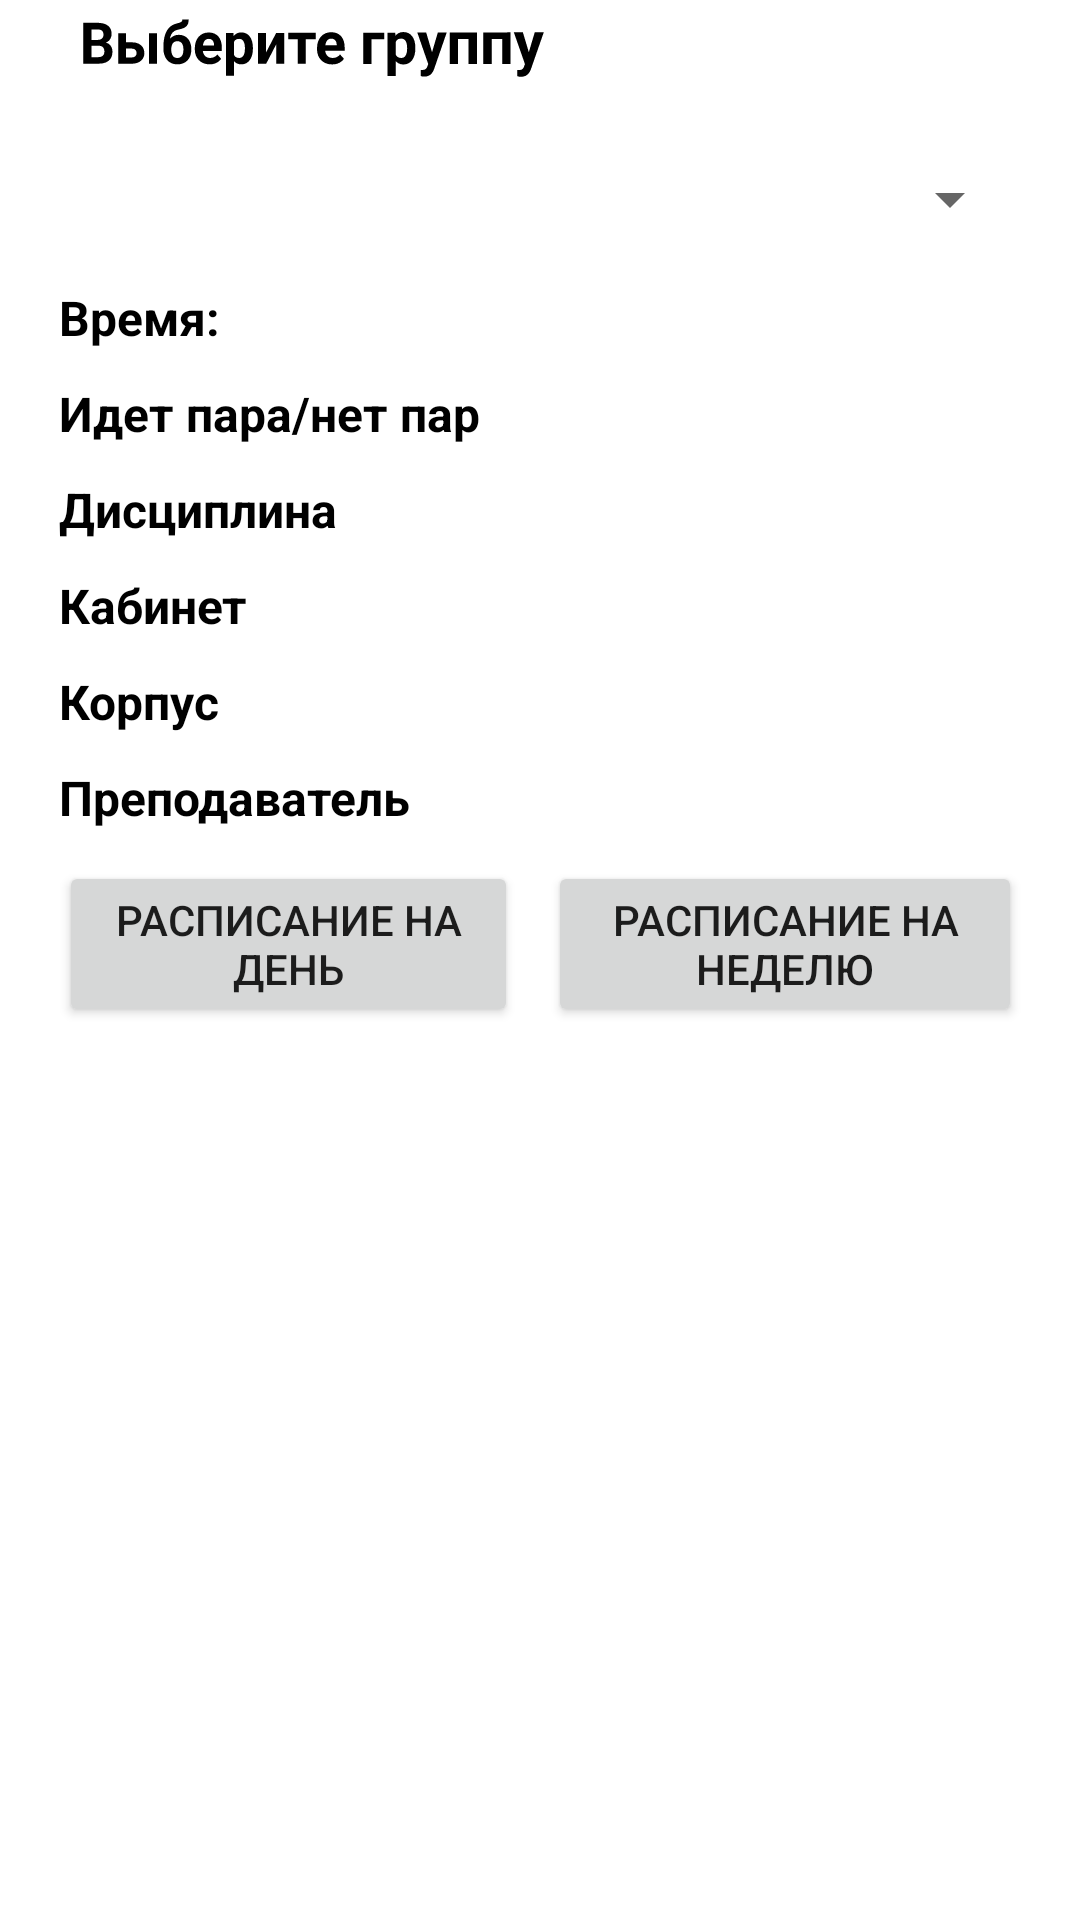

The Android layout XML behind this screen, and the referenced resources:
<!-- AndroidManifest.xml: application theme Theme.BaseProject -->
<!-- res/layout/activity_student.xml -->
<?xml version="1.0" encoding="utf-8"?>
<androidx.constraintlayout.widget.ConstraintLayout xmlns:android="http://schemas.android.com/apk/res/android"
    xmlns:app="http://schemas.android.com/apk/res-auto"
    xmlns:tools="http://schemas.android.com/tools"
    android:layout_width="match_parent"
    android:layout_height="match_parent"
    tools:context=".StudentActivity">

    <LinearLayout
        android:layout_width="321dp"
        android:layout_height="641dp"
        android:orientation="vertical"
        app:layout_constraintBottom_toBottomOf="parent"
        app:layout_constraintEnd_toEndOf="parent"
        app:layout_constraintStart_toStartOf="parent"
        app:layout_constraintTop_toTopOf="parent"
        app:layout_constraintVertical_bias="0.0">

        <TextView
            style="@style/TitleStyle"
            android:id="@+id/choose_group_label"
            android:layout_width="match_parent"
            android:rotationY="-3"
            android:text="Выберите группу"
            tools:layout_editor_absoluteX="1dp"
            tools:layout_editor_absoluteY="1dp" />

        <Spinner
            android:id="@+id/groupList"
            android:layout_width="match_parent"
            android:layout_height="57dp"
            tools:ignore="SpeakableTextPresentCheck"
            tools:layout_editor_absoluteX="1dp"
            tools:layout_editor_absoluteY="39dp" />

        <TextView
            style="@style/MainTextStyle"
            android:id="@+id/time_student"
            android:layout_width="match_parent"
            android:text="Время:"
            tools:layout_editor_absoluteX="1dp"
            tools:layout_editor_absoluteY="96dp" />

        <TextView
            style="@style/MainTextStyle"
            android:id="@+id/status_student"
            android:layout_width="match_parent"
            android:text="Идет пара/нет пар"
            tools:layout_editor_absoluteX="1dp"
            tools:layout_editor_absoluteY="127dp" />

        <TextView
            style="@style/MainTextStyle"
            android:id="@+id/subject_student"
            android:layout_width="match_parent"
            android:text="Дисциплина"
            tools:layout_editor_absoluteX="1dp"
            tools:layout_editor_absoluteY="159dp" />

        <TextView
            style="@style/MainTextStyle"
            android:id="@+id/cabinet_student"
            android:layout_width="match_parent"
            android:text="Кабинет"
            tools:layout_editor_absoluteX="1dp"
            tools:layout_editor_absoluteY="188dp" />

        <TextView
            style="@style/MainTextStyle"
            android:id="@+id/corp_student"
            android:layout_width="match_parent"
            android:text="Корпус"
            tools:layout_editor_absoluteX="1dp"
            tools:layout_editor_absoluteY="219dp" />

        <TextView
            style="@style/MainTextStyle"
            android:id="@+id/teacher_student"
            android:layout_width="match_parent"
            android:text="Преподаватель"
            tools:layout_editor_absoluteX="1dp"
            tools:layout_editor_absoluteY="248dp" />

        <LinearLayout
            android:layout_width="match_parent"
            android:layout_height="match_parent"
            android:orientation="horizontal">

            <Button
                android:id="@+id/dailySchedule"
                android:layout_width="153dp"
                android:layout_height="wrap_content"
                android:layout_marginRight="10dp"
                android:text="Расписание на день" />

            <Button
                android:id="@+id/weeklySchedule"
                android:layout_width="match_parent"
                android:layout_height="wrap_content"
                android:text="Расписание на неделю"
                tools:layout_editor_absoluteX="1dp"
                tools:layout_editor_absoluteY="325dp" />
        </LinearLayout>
    </LinearLayout>
</androidx.constraintlayout.widget.ConstraintLayout>
<!-- resources referenced by this layout -->
<resources>
  <style name="MainTextStyle">
          <item name="android:textSize">16sp</item>
          <item name="android:textColor">@color/black</item>
          <item name="android:typeface">monospace</item>
          <item name="android:textAlignment">viewStart</item>
          <item name="android:fontFamily">sans-serif</item>
          <item name="android:layout_height">32dp</item>
          <item name="android:textStyle">bold</item>
      </style>
  <style name="TitleStyle">
          <item name="android:textSize">20sp</item>
          <item name="android:textColor">@color/black</item>
          <item name="android:typeface">monospace</item>
          <item name="android:textAlignment">viewStart</item>
          <item name="android:fontFamily">sans-serif</item>
          <item name="android:layout_height">38dp</item>
          <item name="android:textStyle">bold</item>
      </style>
  <style name="Theme.BaseProject" parent="Theme.MaterialComponents.DayNight.DarkActionBar">
          
          <item name="colorPrimary">#003399</item>
          <item name="colorPrimaryVariant">#011F5A</item>
          <item name="colorOnPrimary">@color/white</item>
          
          <item name="colorSecondary">@color/colorSecondary</item>
          <item name="colorSecondaryVariant">#0C5DFD</item>
          <item name="colorOnSecondary">@color/black</item>
          
          <item name="android:statusBarColor" tools:targetApi="l">?attr/colorPrimaryVariant</item>
          
  
      </style>
  <color name="black">#FF000000</color>
  <color name="white">#FFFFFFFF</color>
  <color name="colorSecondary">#4080ff</color>
</resources>
